Labelled photos from "segmented-dataset", an image-classification folder in Funky-UWI/FoliageFixerModel. The possible labels are: bacterial spot, early blight, late blight, leaf mold, septoria leaf spot, spider mites two-spotted spider mite, target spot, tomato yellow leaf curl virus, tomato mosaic virus, healthy, powdery mildew.

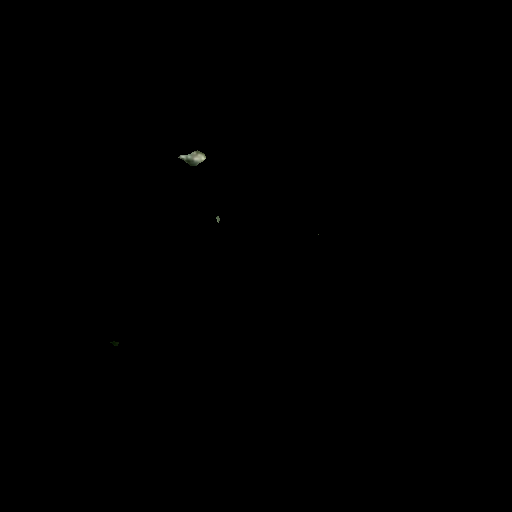
Label: target spot

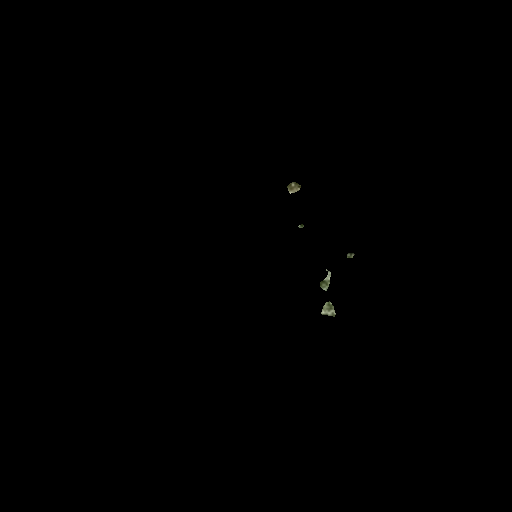
Label: healthy

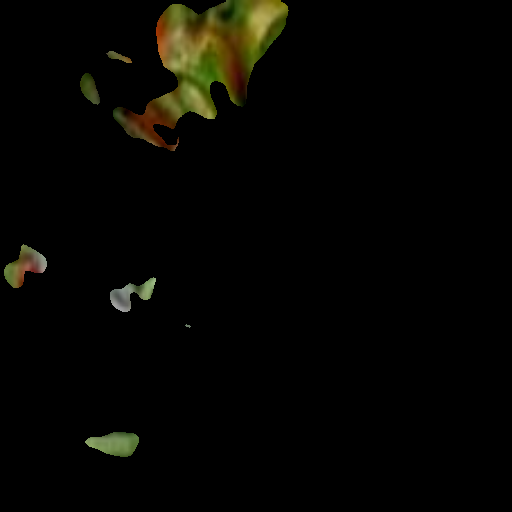
Label: powdery mildew

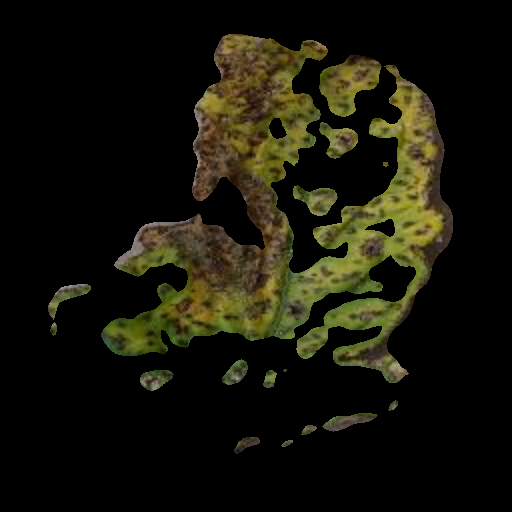
Label: bacterial spot

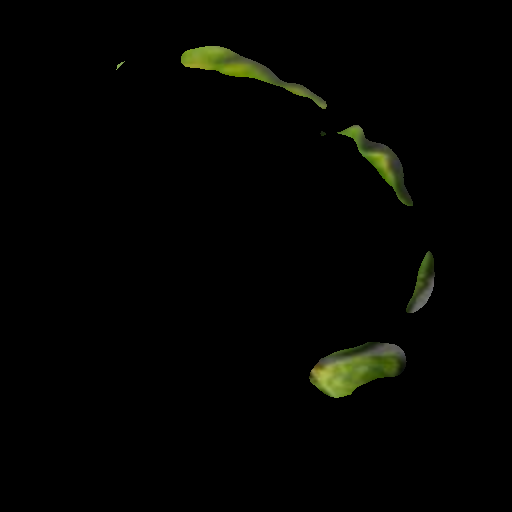
Label: tomato yellow leaf curl virus

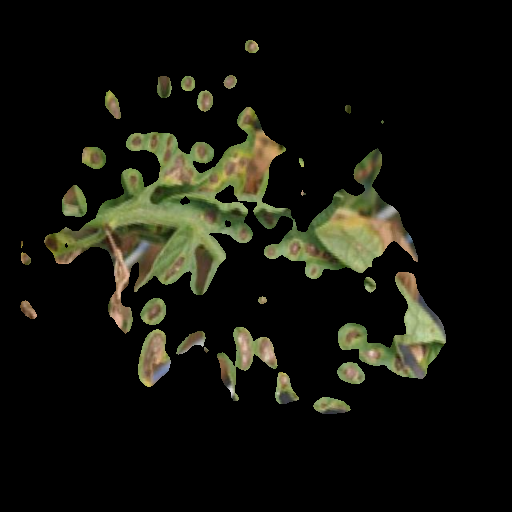
Label: early blight
